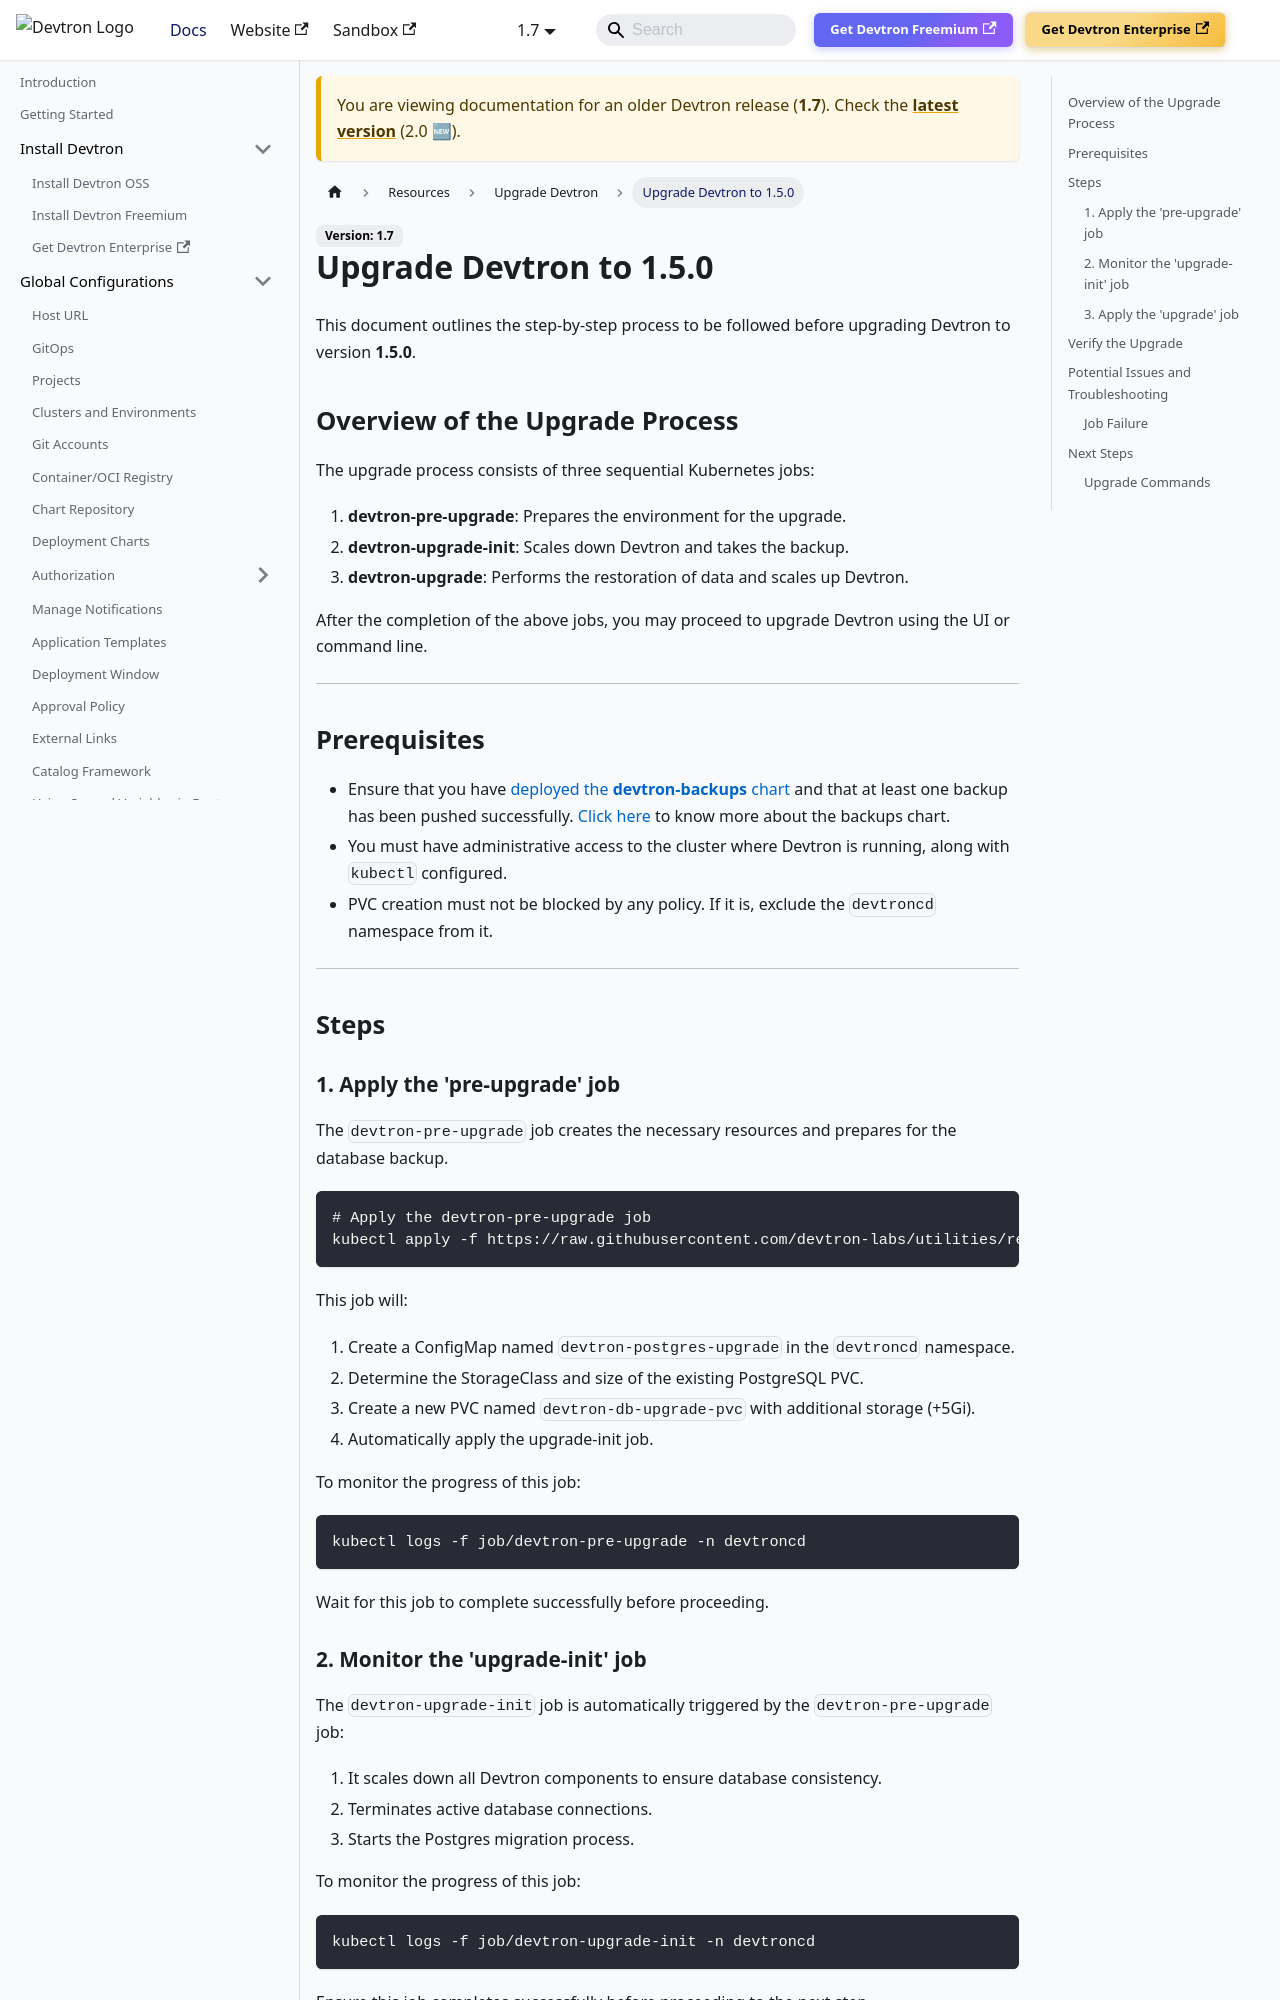

repository: devtron-labs/devtron-documentation · page: docs/devtron/v1.7/setup/upgrade/devtron-upgrade-1.5.0.html · generator: docusaurus

# Upgrade Devtron to 1.5.0

This document outlines the step-by-step process to be followed before upgrading Devtron to version **1.5.0**.

## Overview of the Upgrade Process

The upgrade process consists of three sequential Kubernetes jobs:

1. **devtron-pre-upgrade**: Prepares the environment for the upgrade.
2. **devtron-upgrade-init**: Scales down Devtron and takes the backup.
3. **devtron-upgrade**: Performs the restoration of data and scales up Devtron.

After the completion of the above jobs, you may proceed to upgrade Devtron using the UI or command line.

---

## Prerequisites

* Ensure that you have [deployed the **devtron-backups** chart](../install/devtron-backup.md) and that at least one backup has been pushed successfully. [Click here](https://github.com/devtron-labs/charts/blob/main/charts/devtron-backups/README.md) to know more about the backups chart.
* You must have administrative access to the cluster where Devtron is running, along with `kubectl` configured.
* PVC creation must not be blocked by any policy. If it is, exclude the `devtroncd` namespace from it.

---

## Steps

### 1. Apply the 'pre-upgrade' job

The `devtron-pre-upgrade` job creates the necessary resources and prepares for the database backup.

```bash
# Apply the devtron-pre-upgrade job
kubectl apply -f https://raw.githubusercontent.com/devtron-labs/utilities/refs/heads/main/scripts/postgres-upgrade/devtron-pre-upgrade.yaml
```

This job will:
1. Create a ConfigMap named `devtron-postgres-upgrade` in the `devtroncd` namespace.
2. Determine the StorageClass and size of the existing PostgreSQL PVC.
3. Create a new PVC named `devtron-db-upgrade-pvc` with additional storage (+5Gi).
4. Automatically apply the upgrade-init job.

To monitor the progress of this job:

```bash
kubectl logs -f job/devtron-pre-upgrade -n devtroncd
```

Wait for this job to complete successfully before proceeding.
